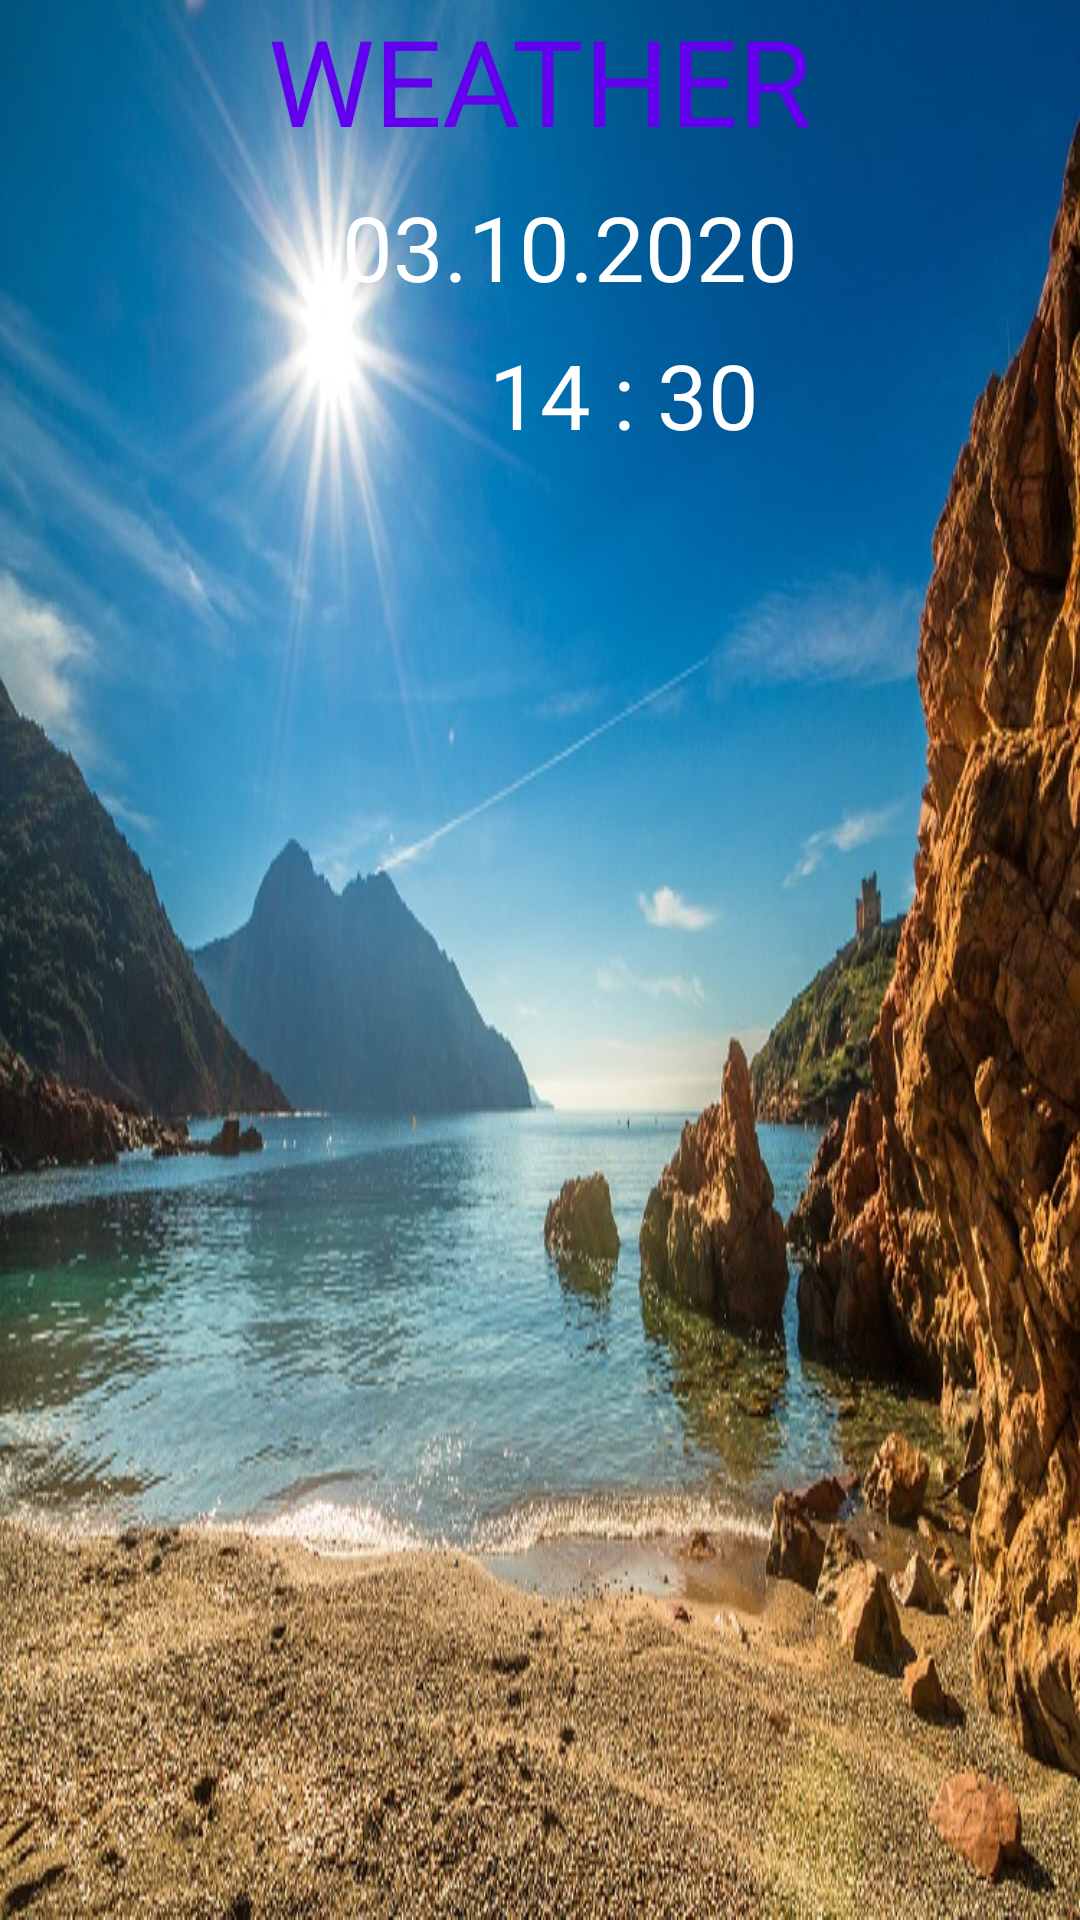

Write the Android layout XML for this screen, with the resource values it uses.
<!-- AndroidManifest.xml: application theme AppTheme -->
<!-- res/layout/activity_main.xml -->
<?xml version="1.0" encoding="utf-8"?>
<LinearLayout xmlns:android="http://schemas.android.com/apk/res/android"
    xmlns:tools="http://schemas.android.com/tools"
    android:layout_width="match_parent"
    android:layout_height="match_parent"
    android:background="@drawable/background_more"
    android:visibility="visible"
    tools:context=".MainActivity"
    android:orientation="vertical">

    <TextView
        android:id="@+id/pogoda"
        android:layout_width="match_parent"
        android:layout_height="wrap_content"
        android:text="@string/weather"
        android:textColor="@color/colorPrimary"
        android:textSize="40sp"
        android:gravity="center"/>

    <TextView
        android:id="@+id/editTextDate"
        android:layout_width="wrap_content"
        android:layout_height="58dp"
        android:layout_marginEnd="50dp"
        android:layout_marginRight="16dp"
        android:paddingStart="70dp"
        android:ems="10"
        android:gravity="center"
        android:text="@string/data"
        android:textColor="@color/colorW"
        android:textSize="30sp"
        android:paddingLeft="50dp" />

    <TextView
        android:id="@+id/editTextTime"
        android:layout_width="wrap_content"
        android:layout_height="58dp"
        android:layout_marginStart="8dp"
        android:layout_marginLeft="8dp"
        android:paddingStart="50dp"
        android:ems="10"
        android:gravity="center_horizontal"
        android:text="@string/time"
        android:textColor="@color/colorW"
        android:textSize="30sp"
        android:paddingLeft="50dp" />

    <FrameLayout
        xmlns:android = "http://schemas.android.com/apk/res/android"
        android:id="@+id/fragment_container"
        android:layout_width="match_parent"
        android:layout_height="match_parent">

    </FrameLayout>



</LinearLayout>
<!-- resources referenced by this layout -->
<resources>
  <color name="colorPrimary">#6200EE</color>
  <color name="colorW">#FFFFFF</color>
  <!-- drawable background_more: jpg bitmap (drawable-v24, 178734 bytes) -->
  <string name="data">03.10.2020</string>
  <string name="time">14 : 30</string>
  <string name="weather">WEATHER</string>
  <style name="AppTheme" parent="Theme.AppCompat.Light.DarkActionBar">
          
          <item name="colorPrimary">@color/colorPrimary</item>
          <item name="colorPrimaryDark">@color/colorPrimaryDark</item>
          <item name="colorAccent">@color/colorAccent</item>
      </style>
  <color name="colorPrimaryDark">#3700B3</color>
  <color name="colorAccent">#03DAC5</color>
</resources>
